Photos from the image-classification dataset "signature_classifier" in the GitHub repository rishabh1263/Document-verification-system. Its 2 classes are: non signature, signature.

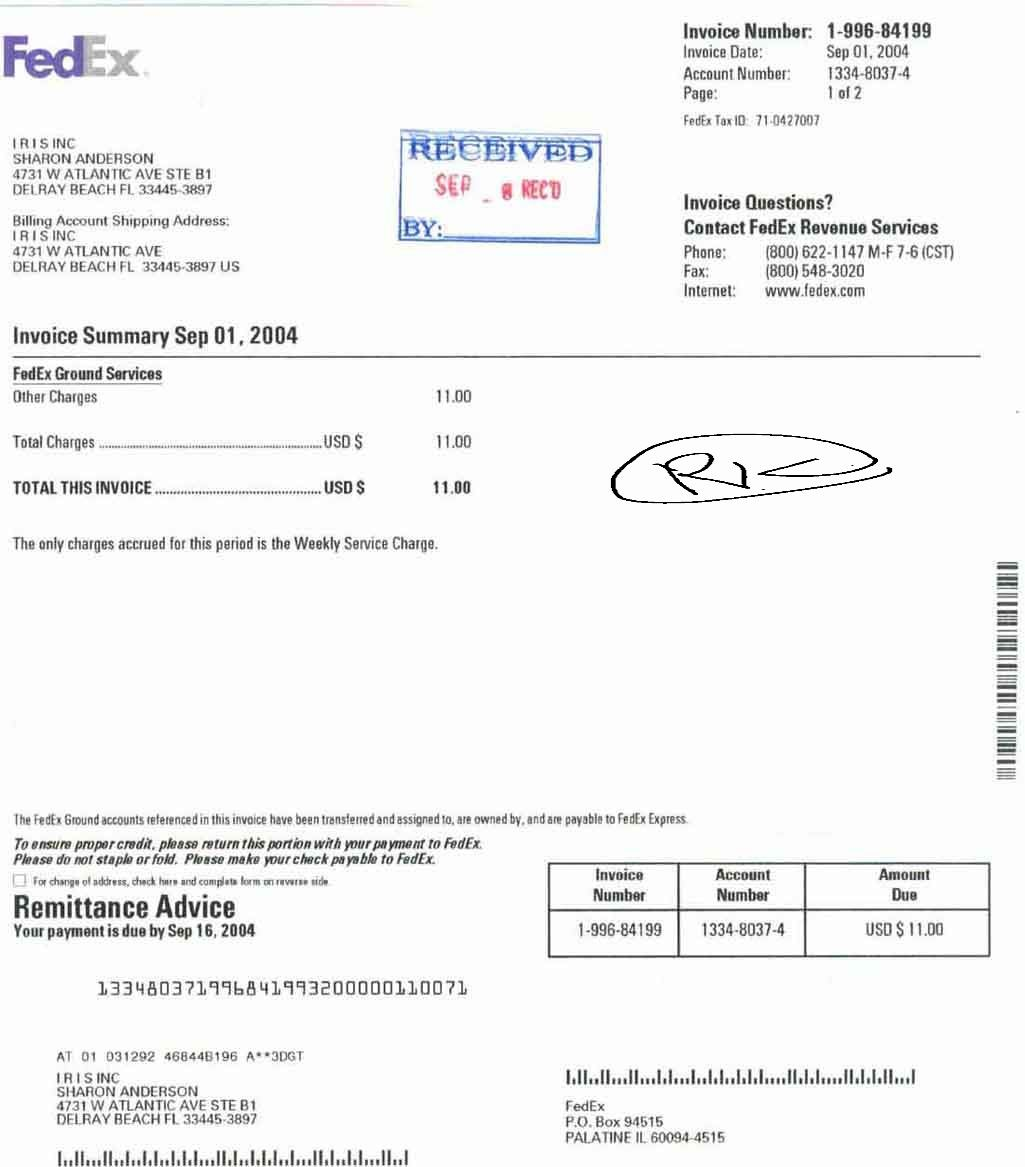
Label: non signature

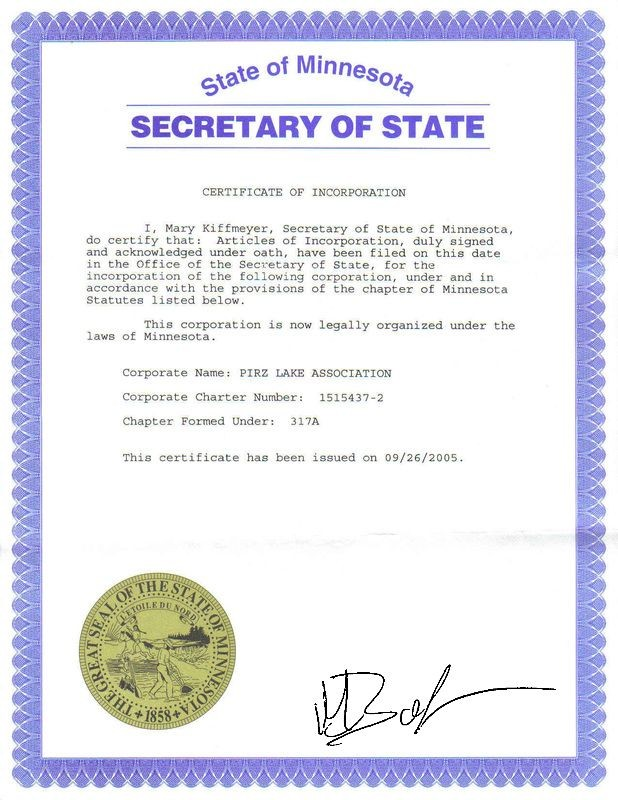
Label: non signature

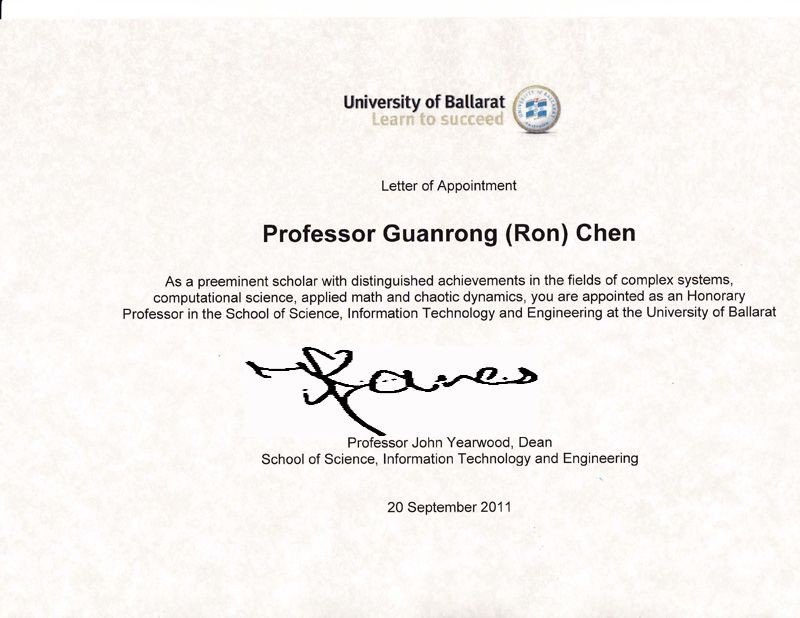
Label: non signature

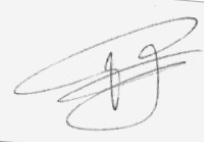
Label: signature

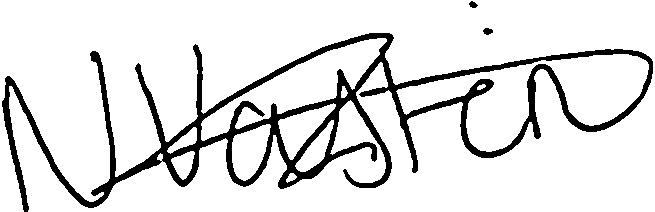
Label: signature

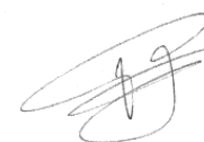
Label: signature
